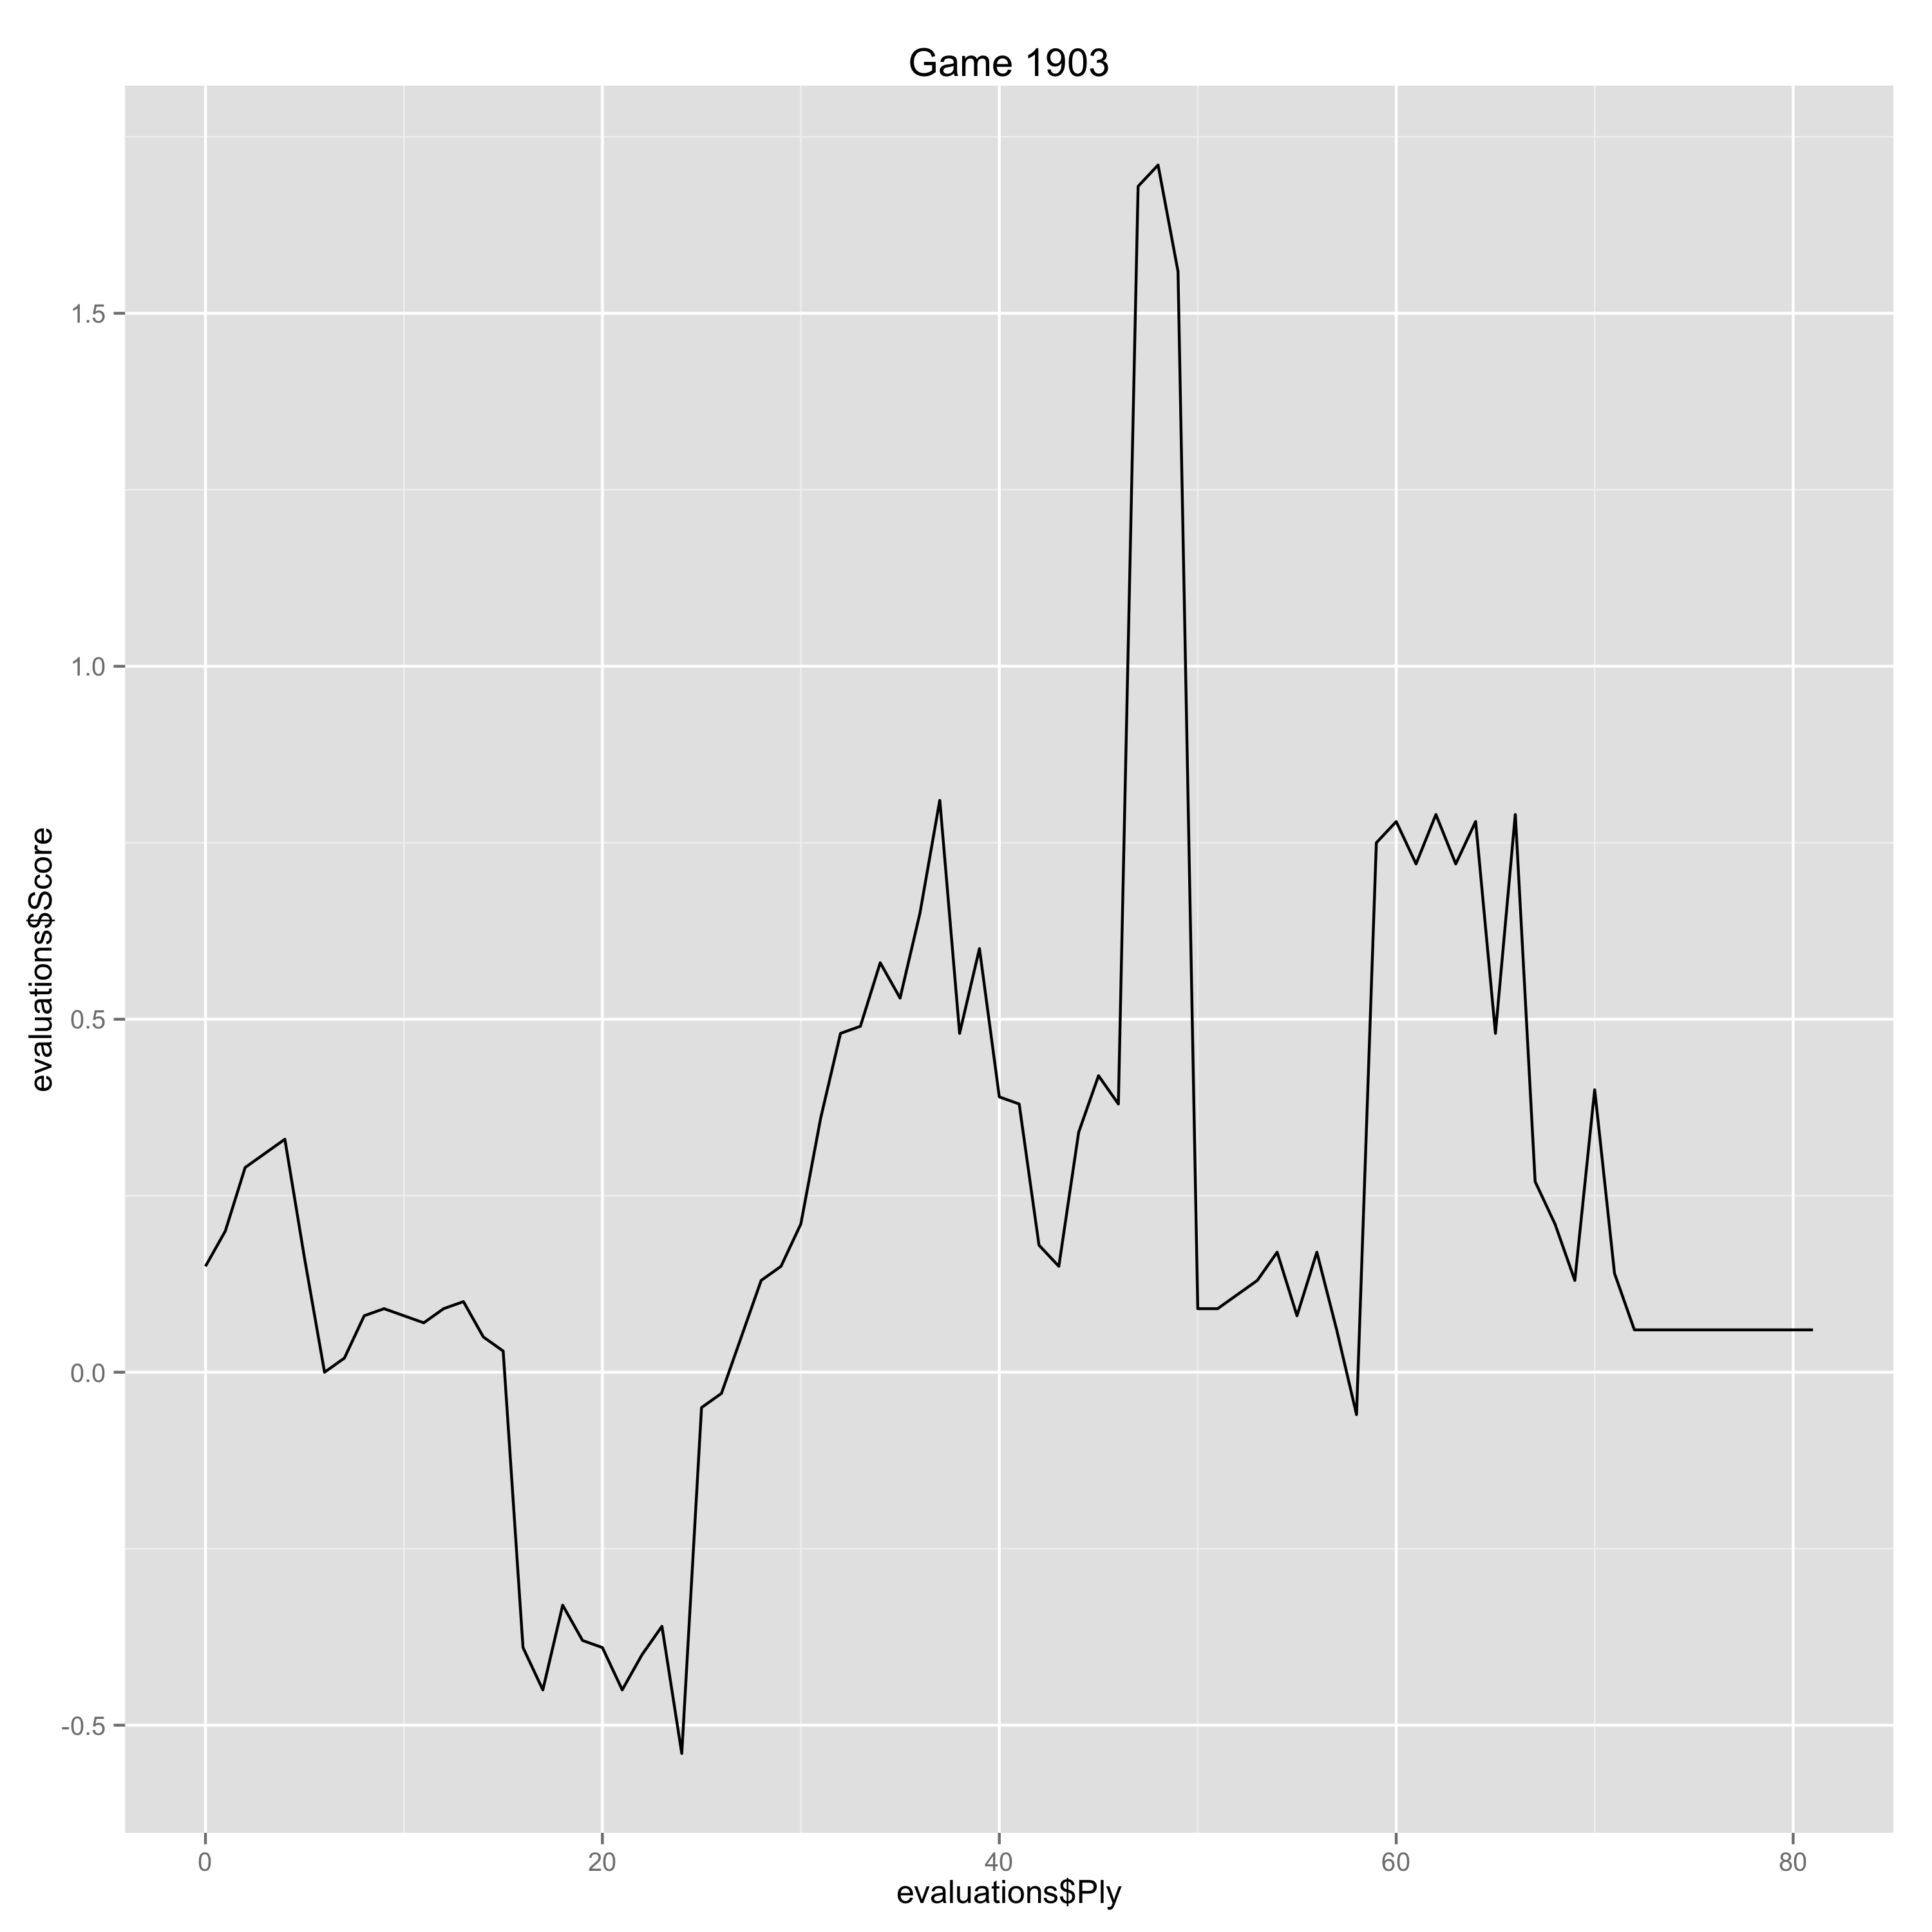

Source data for this figure (header and first rows):
Ply, Move, White, Black, Score, Eval, Comment
0, [1], d4, , 0.15, 0.15, 
1, [1], , d5, 0.2, -0.05, 
2, [2], c4, , 0.29, 0.09, 
3, [2], , c6, 0.31, -0.02, 
4, [3], e3, , 0.33, 0.02, 
5, [3], , Bf5, 0.16, 0.17, 
6, [4], cxd5, , 0.0, -0.16, 
7, [4], , cxd5, 0.02, -0.02, 
8, [5], Qb3, , 0.08, 0.06, 
9, [5], , Qc7, 0.09, -0.01, 
10, [6], Bb5+, , 0.08, -0.01, 
11, [6], , Nd7, 0.07, 0.01, 
12, [7], Nc3, , 0.09, 0.02, 
13, [7], , e6, 0.1, -0.01, 
14, [8], Nf3, , 0.05, -0.05, 
15, [8], , Nf6, 0.03, 0.02, 
16, [9], Ne5, , -0.39, -0.42, 
17, [9], , a6, -0.45, 0.06, 
18, [10], Bd3, , -0.33, 0.12, 
19, [10], , Bxd3, -0.38, 0.05, 
20, [11], Nxd3, , -0.39, -0.01, 
21, [11], , Bd6, -0.45, 0.06, 
22, [12], Bd2, , -0.4, 0.05, 
23, [12], , Qc4, -0.36, -0.04, 
24, [13], Ke2, , -0.54, -0.18, 
25, [13], , Qxb3, -0.05, -0.49, 
26, [14], axb3, , -0.03, 0.02, 
27, [14], , Ke7, 0.05, -0.08, 
28, [15], f3, , 0.13, 0.08, 
29, [15], , Rhd8, 0.15, -0.02, 
30, [16], b4, , 0.21, 0.06, 
31, [16], , e5, 0.36, -0.15, 
32, [17], g4, , 0.48, 0.12, 
33, [17], , exd4, 0.49, -0.01, 
34, [18], exd4, , 0.58, 0.09, 
35, [18], , Nb6, 0.53, 0.05, 
36, [19], Nc5, , 0.65, 0.12, 
37, [19], , Rab8, 0.81, -0.16, 
38, [20], b5, , 0.48, -0.33, 
39, [20], , Nc4, 0.6, -0.12, 
40, [21], Bg5, , 0.39, -0.21, 
41, [21], , Bxc5, 0.38, 0.01, 
42, [22], dxc5, , 0.18, -0.2, 
43, [22], , d4, 0.15, 0.03, 
44, [23], Ne4, , 0.34, 0.19, 
45, [23], , d3+, 0.42, -0.08, 
46, [24], Kf2, , 0.38, -0.04, 
47, [24], , Nxb2, 1.68, -1.3, 
48, [25], c6, , 1.71, 0.03, 
49, [25], , bxc6, 1.56, 0.15, 
50, [26], bxc6, , 0.09, -1.47, Erreur
51, [26], , Rb6, 0.09, 0.0, 
52, [27], Nxf6, , 0.11, 0.02, 
53, [27], , gxf6, 0.13, -0.02, 
54, [28], Rhe1+, , 0.17, 0.04, 
55, [28], , Kd6, 0.08, 0.09, 
56, [29], Bxf6, , 0.17, 0.09, 
57, [29], , Rc8, 0.06, 0.11, 
58, [30], Reb1, , -0.06, -0.12, 
59, [30], , Rcxc6, 0.75, -0.81, 
... 22 more rows
